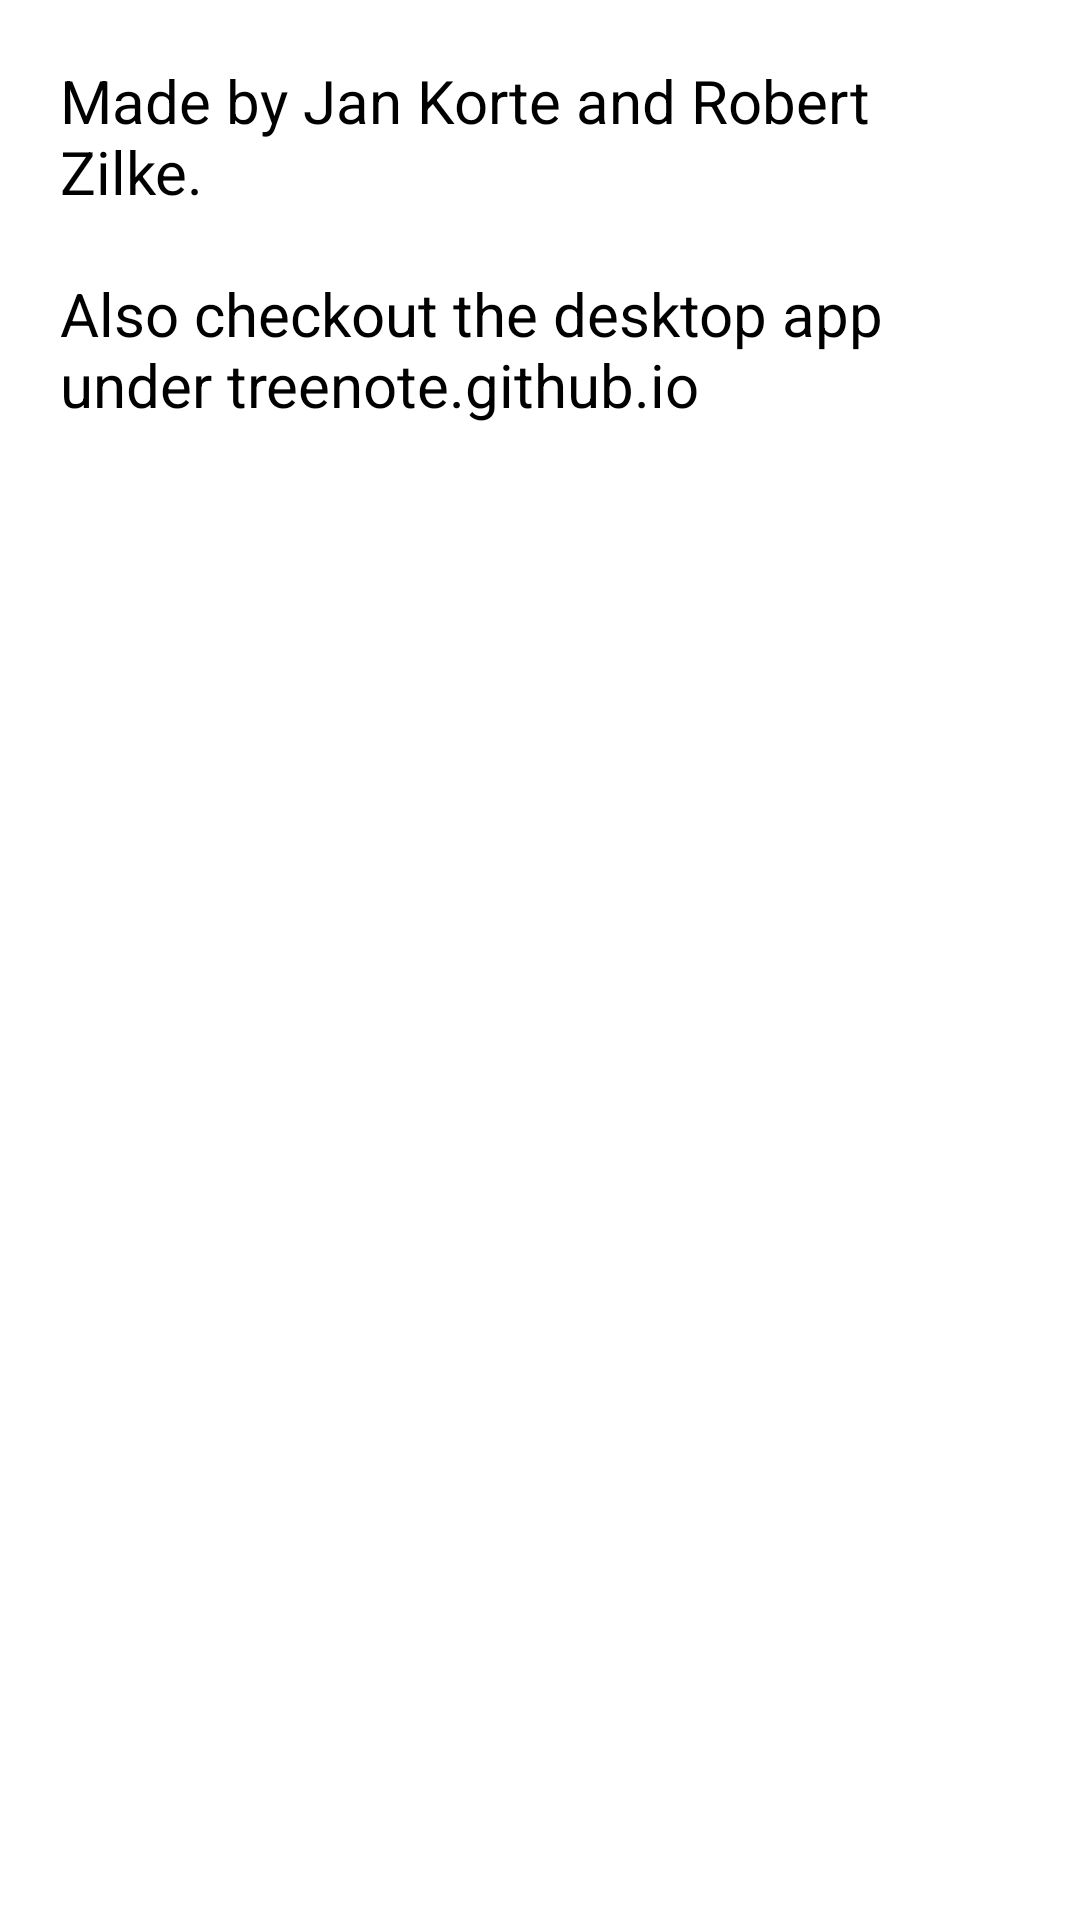

Here is an Android app screen rendered from its layout file. Give the layout XML and the strings, colors and styles it references.
<!-- AndroidManifest.xml: application theme AppTheme -->
<!-- res/layout/about_layout.xml -->
<?xml version="1.0" encoding="utf-8"?>
<LinearLayout xmlns:android="http://schemas.android.com/apk/res/android"
              android:layout_width="match_parent"
              android:layout_height="match_parent"
              android:orientation="vertical">

    <TextView
        android:layout_width="match_parent"
        android:layout_height="match_parent"
        android:textSize="20dp"
        android:layout_margin="20dp"
        android:text="@string/about_text"/>

</LinearLayout>
<!-- resources referenced by this layout -->
<resources>
  <string name="about_text">Made by Jan Korte and Robert Zilke.\n\nAlso checkout the desktop app under example.github.io</string>
  <style name="AppTheme" parent="Theme.AppCompat.Light.NoActionBar">
          <item name="colorPrimary">@color/colorPrimary</item>
          <item name="colorPrimaryDark">@color/colorPrimaryDark</item>
          <item name="colorAccent">@color/colorAccent</item>
          <item name="android:textColorPrimary">#fdfff2</item>
          <item name="android:windowBackground">@android:color/white</item>
          <item name="android:editTextColor">@android:color/primary_text_light</item>
          <item name="android:textColor">@android:color/primary_text_light</item>
      </style>
  <color name="colorPrimary">#3F51B5</color>
  <color name="colorPrimaryDark">#303F9F</color>
  <color name="colorAccent">#303F9F</color>
</resources>
